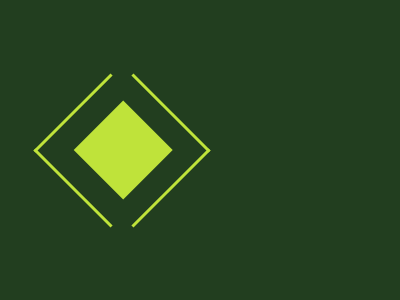

Recreate this image using only HTML and CSS.

<div class="centered">
    <div class="arrow left"></div>
    <div class="square lime"></div>
    <div class="arrow right"></div>
</div>
<style>
    body {
        margin: 0;
    }

    div {
        width: 400px;
        height: 300px;
        background: #223E1F;
    }


    .arrow {
        width: 100px;
        height: 100px;
        border-top: 10px solid transparent;
        border-bottom: 10px solid transparent;
        border-left: 10px solid black;
    }

    .square {
        width: 70.4px;
        height: 70.4px;
        transform: rotate(45deg);
        position: relative;
        left: -4.813rem;
    }

    .centered {
        display: flex;
        justify-content: center;
        align-items: center;
    }

    .arrow {
        border: 2px solid #BFE33A;
        border-width: 0 3px 3px 0;
        display: inline-block;
        padding: 3px;
        background: transparent;
    }

    .right {
        transform: rotate(-45deg);
        -webkit-transform: rotate(-45deg);
        right: 156px;
        position: relative;
    }

    .left {
        transform: rotate(135deg);
        -webkit-transform: rotate(135deg);
    }

    .lime {
        background: #BFE33A;
    }
</style>